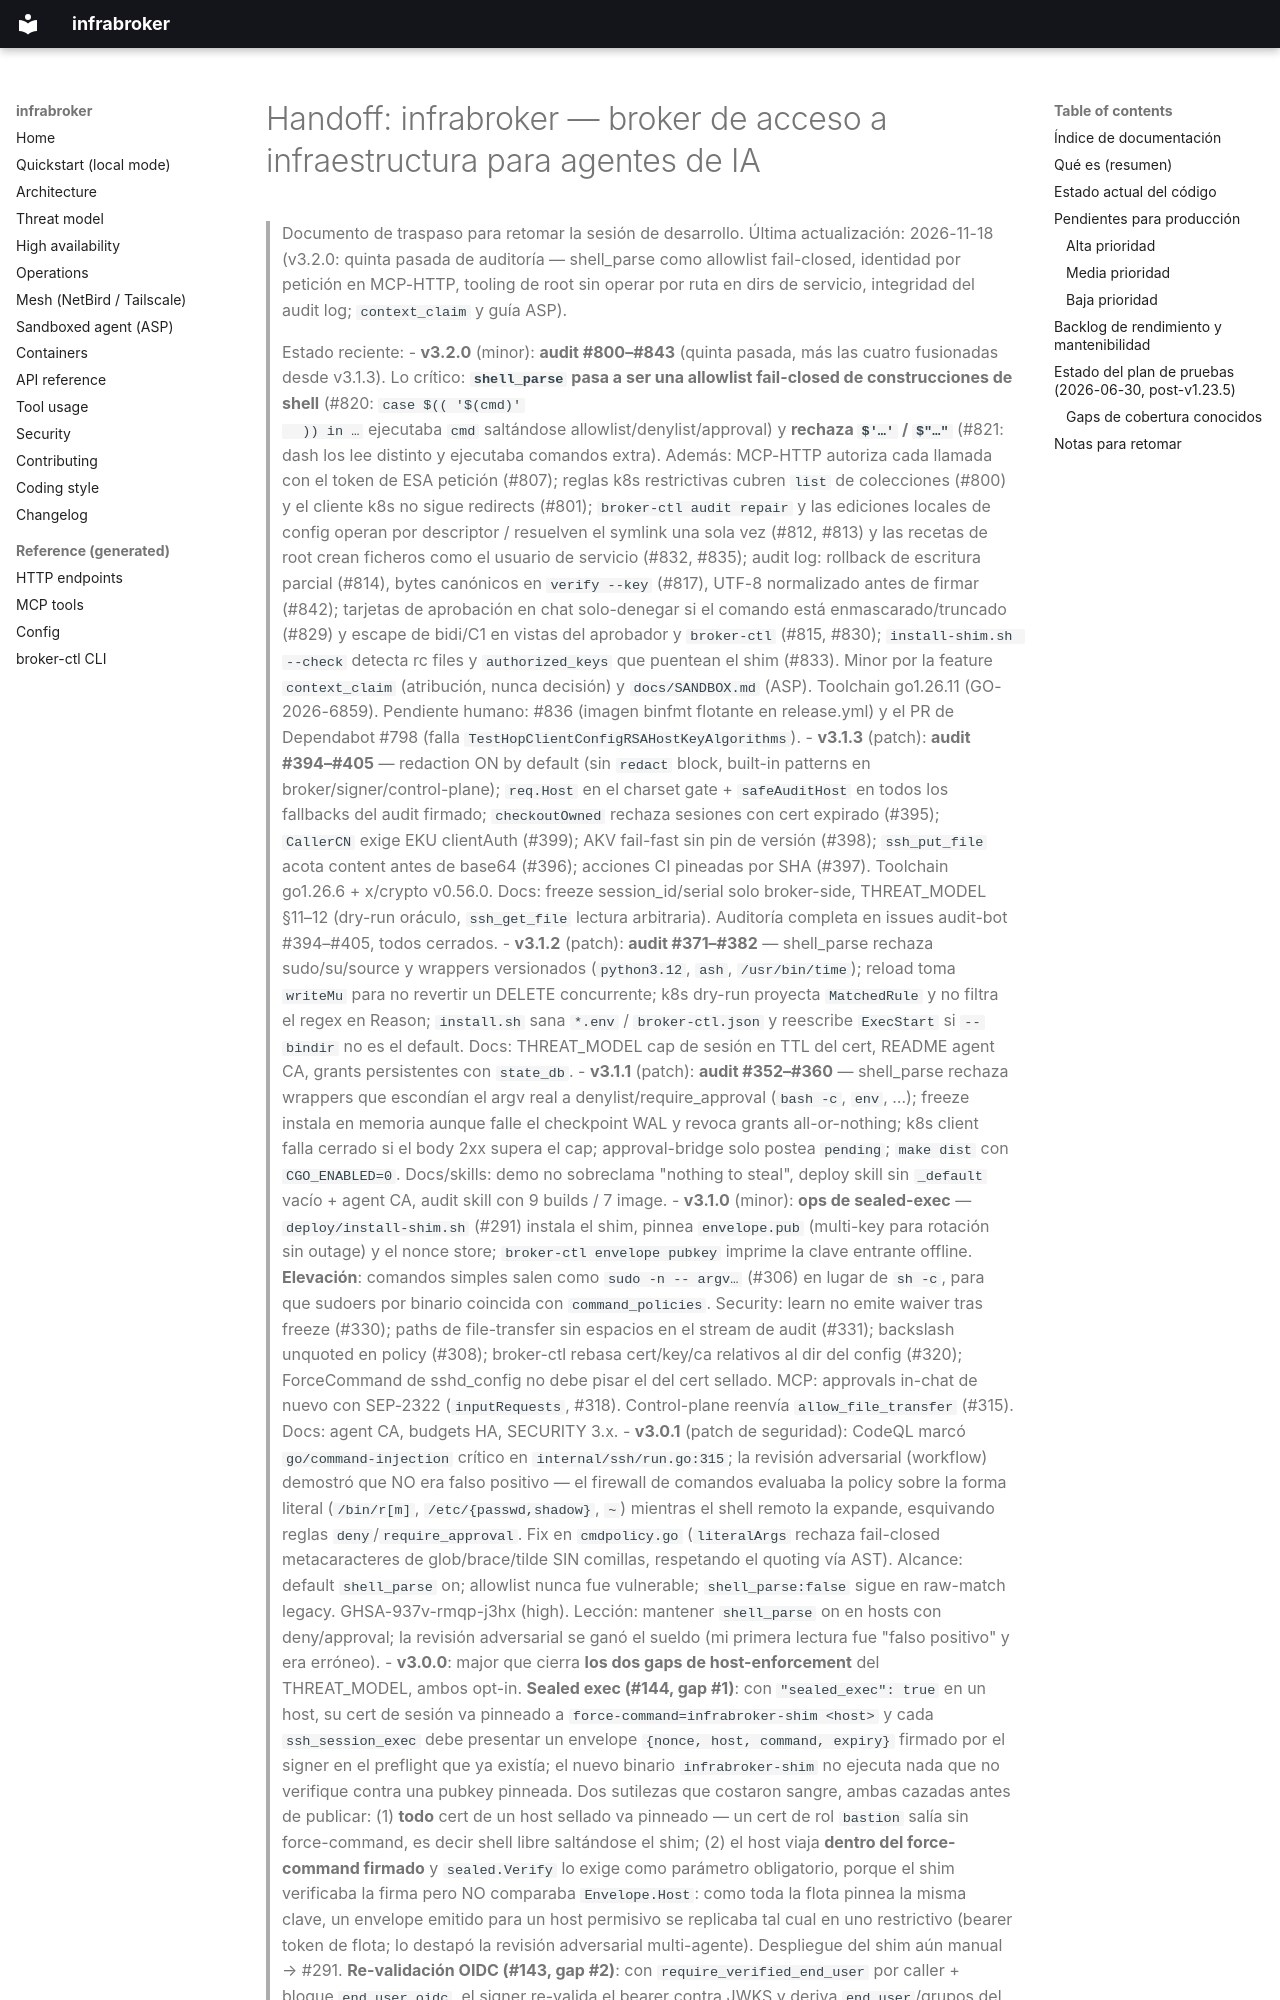

repository: luisgf/infrabroker · page: HANDOFF/index.html · generator: mkdocs

# Handoff: infrabroker — broker de acceso a infraestructura para agentes de IA

> Documento de traspaso para retomar la sesión de desarrollo. Última
> actualización: 2026-11-18 (v3.2.0: quinta pasada de auditoría — shell_parse
> como allowlist fail-closed, identidad por petición en MCP-HTTP, tooling de
> root sin operar por ruta en dirs de servicio, integridad del audit log;
> `context_claim` y guía ASP).
>
> Estado reciente:
> - **v3.2.0** (minor): **audit #800–#843** (quinta pasada, más las cuatro
>   fusionadas desde v3.1.3). Lo crítico: **`shell_parse` pasa a ser una
>   allowlist fail-closed de construcciones de shell** (#820: `case $(( '$(cmd)'
>   )) in …` ejecutaba `cmd` saltándose allowlist/denylist/approval) y **rechaza
>   `$'…'` / `$"…"`** (#821: dash los lee distinto y ejecutaba comandos extra).
>   Además: MCP-HTTP autoriza cada llamada con el token de ESA petición (#807);
>   reglas k8s restrictivas cubren `list` de colecciones (#800) y el cliente k8s
>   no sigue redirects (#801); `broker-ctl audit repair` y las ediciones locales
>   de config operan por descriptor / resuelven el symlink una sola vez (#812,
>   #813) y las recetas de root crean ficheros como el usuario de servicio
>   (#832, #835); audit log: rollback de escritura parcial (#814), bytes
>   canónicos en `verify --key` (#817), UTF-8 normalizado antes de firmar
>   (#842); tarjetas de aprobación en chat solo-denegar si el comando está
>   enmascarado/truncado (#829) y escape de bidi/C1 en vistas del aprobador y
>   `broker-ctl` (#815, #830); `install-shim.sh --check` detecta rc files y
>   `authorized_keys` que puentean el shim (#833). Minor por la feature
>   `context_claim` (atribución, nunca decisión) y `docs/SANDBOX.md` (ASP).
>   Toolchain go1.26.11 (GO-2026-6859). Pendiente humano: #836 (imagen binfmt
>   flotante en release.yml) y el PR de Dependabot #798 (falla
>   `TestHopClientConfigRSAHostKeyAlgorithms`).
> - **v3.1.3** (patch): **audit #394–#405** — redaction ON by default (sin
>   `redact` block, built-in patterns en broker/signer/control-plane);
>   `req.Host` en el charset gate + `safeAuditHost` en todos los fallbacks del
>   audit firmado; `checkoutOwned` rechaza sesiones con cert expirado (#395);
>   `CallerCN` exige EKU clientAuth (#399); AKV fail-fast sin pin de versión
>   (#398); `ssh_put_file` acota content antes de base64 (#396); acciones CI
>   pineadas por SHA (#397). Toolchain go1.26.6 + x/crypto v0.56.0. Docs:
>   freeze session_id/serial solo broker-side, THREAT_MODEL §11–12 (dry-run
>   oráculo, `ssh_get_file` lectura arbitraria). Auditoría completa en issues
>   audit-bot #394–#405, todos cerrados.
> - **v3.1.2** (patch): **audit #371–#382** — shell_parse rechaza sudo/su/source
>   y wrappers versionados (`python3.12`, `ash`, `/usr/bin/time`); reload toma
>   `writeMu` para no revertir un DELETE concurrente; k8s dry-run proyecta
>   `MatchedRule` y no filtra el regex en Reason; `install.sh` sana `*.env` /
>   `broker-ctl.json` y reescribe `ExecStart` si `--bindir` no es el default.
>   Docs: THREAT_MODEL cap de sesión en TTL del cert, README agent CA, grants
>   persistentes con `state_db`.
> - **v3.1.1** (patch): **audit #352–#360** — shell_parse rechaza wrappers que
>   escondían el argv real a denylist/require_approval (`bash -c`, `env`, …);
>   freeze instala en memoria aunque falle el checkpoint WAL y revoca grants
>   all-or-nothing; k8s client falla cerrado si el body 2xx supera el cap;
>   approval-bridge solo postea `pending`; `make dist` con `CGO_ENABLED=0`.
>   Docs/skills: demo no sobreclama "nothing to steal", deploy skill sin
>   `_default` vacío + agent CA, audit skill con 9 builds / 7 image.
> - **v3.1.0** (minor): **ops de sealed-exec** — `deploy/install-shim.sh` (#291)
>   instala el shim, pinnea `envelope.pub` (multi-key para rotación sin outage) y
>   el nonce store; `broker-ctl envelope pubkey` imprime la clave entrante offline.
>   **Elevación**: comandos simples salen como `sudo -n -- argv…` (#306) en lugar
>   de `sh -c`, para que sudoers por binario coincida con `command_policies`.
>   Security: learn no emite waiver tras freeze (#330); paths de file-transfer sin
>   espacios en el stream de audit (#331); backslash unquoted en policy (#308);
>   broker-ctl rebasa cert/key/ca relativos al dir del config (#320); ForceCommand
>   de sshd_config no debe pisar el del cert sellado. MCP: approvals in-chat de
>   nuevo con SEP-2322 (`inputRequests`, #318). Control-plane reenvía
>   `allow_file_transfer` (#315). Docs: agent CA, budgets HA, SECURITY 3.x.
> - **v3.0.1** (patch de seguridad): CodeQL marcó `go/command-injection` crítico en
>   `internal/ssh/run.go:315`; la revisión adversarial (workflow) demostró que NO era
>   falso positivo — el firewall de comandos evaluaba la policy sobre la forma
>   literal (`/bin/r[m]`, `/etc/{passwd,shadow}`, `~`) mientras el shell remoto la
>   expande, esquivando reglas `deny`/`require_approval`. Fix en `cmdpolicy.go`
>   (`literalArgs` rechaza fail-closed metacaracteres de glob/brace/tilde SIN
>   comillas, respetando el quoting vía AST). Alcance: default `shell_parse` on;
>   allowlist nunca fue vulnerable; `shell_parse:false` sigue en raw-match legacy.
>   GHSA-937v-rmqp-j3hx (high). Lección: mantener `shell_parse` on en hosts con
>   deny/approval; la revisión adversarial se ganó el sueldo (mi primera lectura fue
>   "falso positivo" y era erróneo).
> - **v3.0.0**: major que cierra **los dos gaps de host-enforcement** del
>   THREAT_MODEL, ambos opt-in. **Sealed exec (#144, gap #1)**: con
>   `"sealed_exec": true` en un host, su cert de sesión va pinneado a
>   `force-command=infrabroker-shim <host>` y cada `ssh_session_exec` debe
>   presentar un envelope `{nonc
